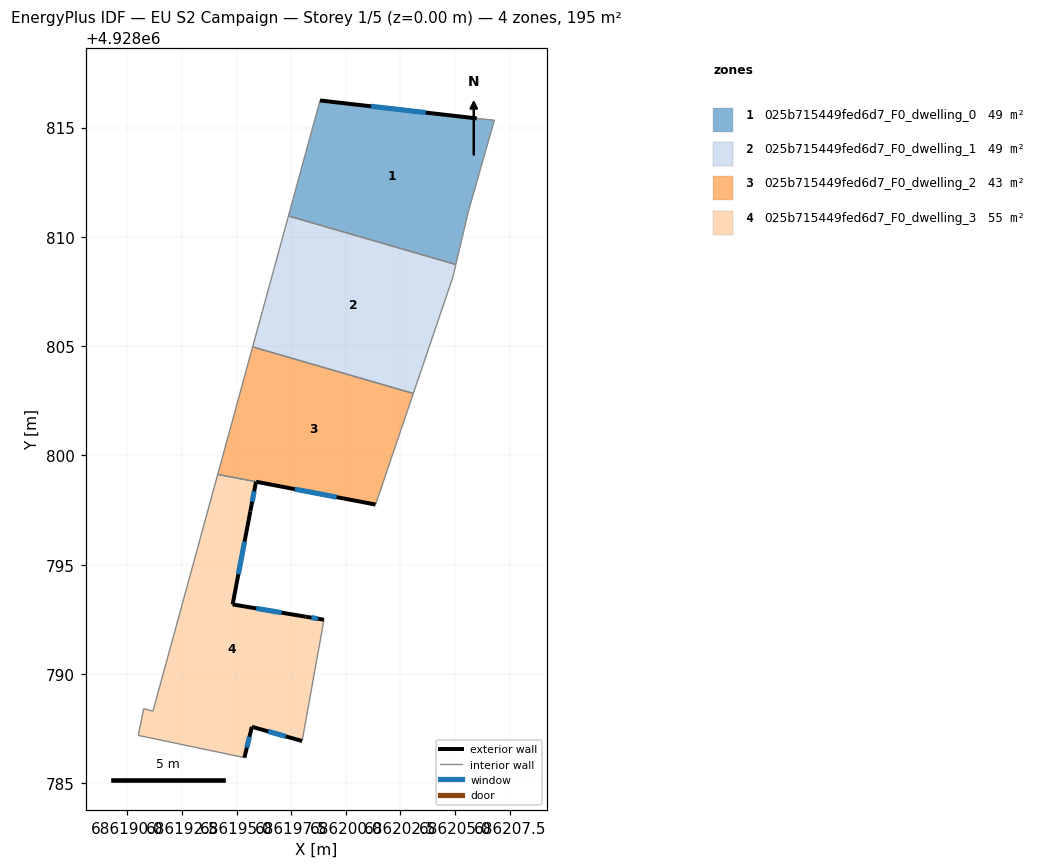
=== STOREY PLAN SPEC (per zone: floor XY polygon, exterior-wall plan segments, windows/doors) ===
zone 1: 025b715449fed6d7_F0_dwelling_0  (48.7 m²)
  floor: (686206.80, 4928815.34) (686205.61, 4928811.17) (686205.03, 4928808.73) (686197.37, 4928810.95) (686198.82, 4928816.24) (686205.99, 4928815.42)
  exterior wall: (686205.99, 4928815.42) – (686198.82, 4928816.24)  [7.2 m]
    window: (686203.66, 4928815.69) – (686201.15, 4928815.97)  [2.6 m²]
  interior walls: 5
zone 2: 025b715449fed6d7_F0_dwelling_1  (48.7 m²)
  floor: (686205.03, 4928808.73) (686204.89, 4928808.13) (686203.09, 4928802.83) (686195.73, 4928804.96) (686197.37, 4928810.95)
  interior walls: 5
zone 3: 025b715449fed6d7_F0_dwelling_2  (42.7 m²)
  floor: (686203.09, 4928802.83) (686201.36, 4928797.75) (686194.14, 4928799.13) (686195.73, 4928804.96)
  exterior wall: (686195.89, 4928798.79) – (686201.36, 4928797.75)  [5.6 m]
    window: (686197.67, 4928798.45) – (686199.58, 4928798.09)  [2.0 m²]
  interior walls: 4
zone 4: 025b715449fed6d7_F0_dwelling_3  (54.7 m²)
  floor: (686195.89, 4928798.79) (686195.63, 4928797.44) (686194.82, 4928793.18) (686198.15, 4928792.62) (686199.00, 4928792.48) (686198.00, 4928786.93) (686195.70, 4928787.58) (686195.36, 4928786.17) (686190.50, 4928787.19) (686190.75, 4928788.41) (686191.17, 4928788.29) (686194.14, 4928799.12)
  exterior wall: (686195.36, 4928786.17) – (686195.70, 4928787.58)  [1.5 m]
    window: (686195.47, 4928786.63) – (686195.59, 4928787.12)  [0.5 m²]
  exterior wall: (686195.63, 4928797.44) – (686195.89, 4928798.79)  [1.4 m]
    window: (686195.71, 4928797.88) – (686195.81, 4928798.35)  [0.5 m²]
  exterior wall: (686194.82, 4928793.18) – (686195.63, 4928797.44)  [4.3 m]
    window: (686195.08, 4928794.57) – (686195.37, 4928796.05)  [1.6 m²]
  exterior wall: (686198.15, 4928792.62) – (686194.82, 4928793.18)  [3.4 m]
    window: (686197.07, 4928792.80) – (686195.90, 4928793.00)  [1.2 m²]
  exterior wall: (686199.00, 4928792.48) – (686198.15, 4928792.62)  [0.9 m]
    window: (686198.72, 4928792.53) – (686198.43, 4928792.57)  [0.3 m²]
  exterior wall: (686195.70, 4928787.58) – (686198.00, 4928786.93)  [2.4 m]
    window: (686196.45, 4928787.37) – (686197.25, 4928787.14)  [0.9 m²]
  interior walls: 6

=== DERIVED (storey summary) ===
Building: EU S2 Campaign
Storey: 1 of 5  (floor level z = 0.00 m)
Storey gross floor area: 194.8 m²
Zones on this storey: 4
  - 025b715449fed6d7_F0_dwelling_0: floor 48.7 m²; exterior wall 7.2 m (21.7 m²); 1 window(s) 2.6 m²; WWR 12.2%
  - 025b715449fed6d7_F0_dwelling_1: floor 48.7 m²
  - 025b715449fed6d7_F0_dwelling_2: floor 42.7 m²; exterior wall 5.6 m (16.7 m²); 1 window(s) 2.0 m²; WWR 12.2%
  - 025b715449fed6d7_F0_dwelling_3: floor 54.7 m²; exterior wall 13.8 m (41.4 m²); 6 window(s) 5.1 m²; WWR 12.2%
Zone adjacency (shared interzone walls):
  - 025b715449fed6d7_F0_dwelling_0 ↔ 025b715449fed6d7_F0_dwelling_1
  - 025b715449fed6d7_F0_dwelling_1 ↔ 025b715449fed6d7_F0_dwelling_2
  - 025b715449fed6d7_F0_dwelling_2 ↔ 025b715449fed6d7_F0_dwelling_3